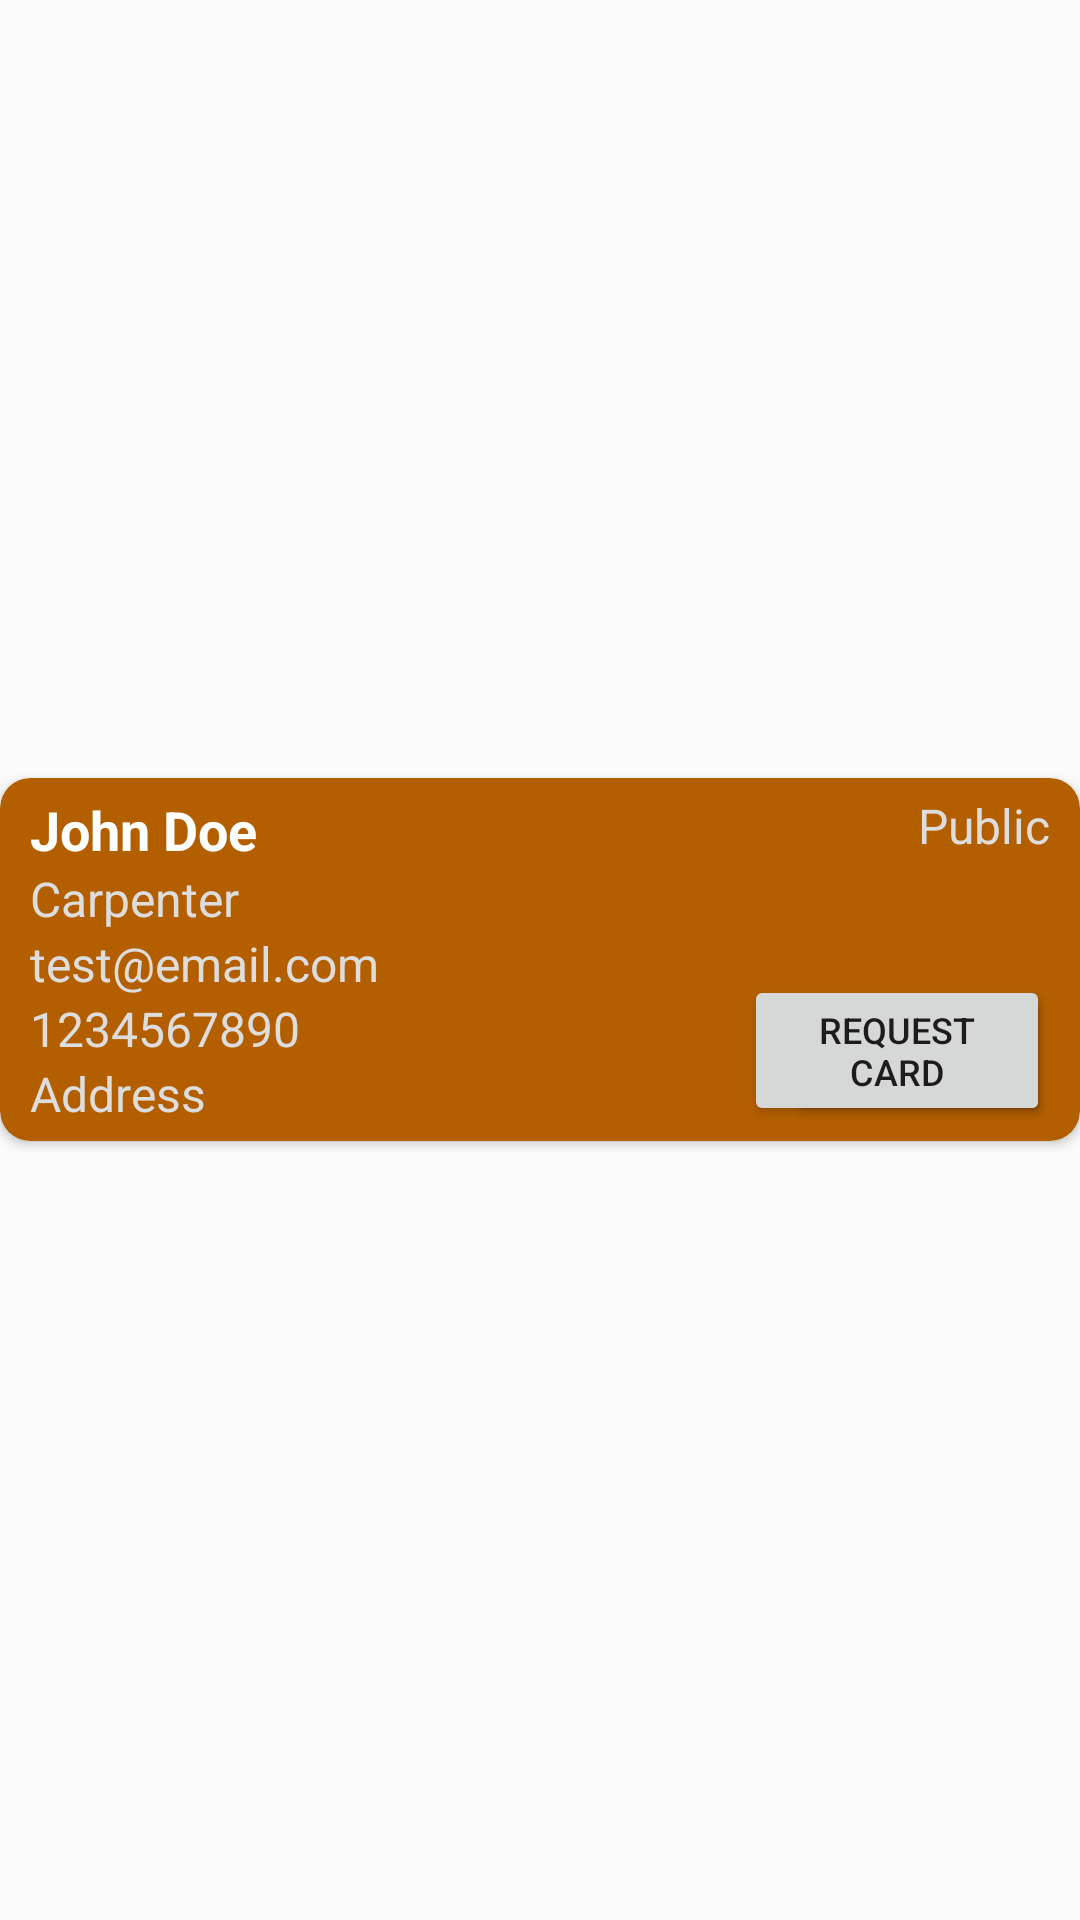

Write the Android layout XML for this screen, with the resource values it uses.
<!-- AndroidManifest.xml: application theme AppTheme -->
<!-- res/layout/conference_business_card_item.xml -->
<LinearLayout xmlns:android="http://schemas.android.com/apk/res/android"
    xmlns:card_view="http://schemas.android.com/apk/res-auto"
    android:layout_width="match_parent"
    android:layout_height="wrap_content">

    <android.support.v7.widget.CardView xmlns:card_view="http://schemas.android.com/apk/res-auto"
        android:id="@+id/card_view"
        android:layout_gravity="center"
        android:layout_width="match_parent"
        android:layout_height="wrap_content"
        android:layout_marginTop="3dp"
        android:layout_marginBottom="3dp"
        card_view:cardBackgroundColor="@color/orange_card"
        card_view:cardCornerRadius="10dp">

        <LinearLayout
            android:layout_width="match_parent"
            android:gravity="center_vertical"
            android:paddingRight="10dp"
            android:paddingLeft="10dp"
            android:layout_marginBottom="5dp"
            android:layout_marginTop="5dp"
            android:orientation="horizontal"
            android:layout_height="wrap_content">

            <LinearLayout
                android:layout_width="0dip"
                android:layout_height="wrap_content"
                android:layout_weight="0.7"
                android:minHeight="70dp"
                android:orientation="vertical">

                <TextView
                    android:id="@+id/name"
                    android:layout_width="wrap_content"
                    android:layout_height="wrap_content"
                    android:textStyle="bold"
                    android:textSize="18sp"
                    android:textColor="@android:color/white"
                    android:text="John Doe" />


                <TextView
                    android:id="@+id/title"
                    android:layout_width="wrap_content"
                    android:layout_height="wrap_content"
                    android:textSize="16sp"
                    android:textColor="@color/lighter_gray"
                    android:text="Carpenter" />

                <TextView
                    android:id="@+id/email"
                    android:layout_width="wrap_content"
                    android:layout_height="wrap_content"
                    android:textSize="16sp"
                    android:textColor="@color/lighter_gray"
                    android:text="test@email.com" />

                <TextView
                    android:id="@+id/phone"
                    android:layout_width="wrap_content"
                    android:layout_height="wrap_content"
                    android:textSize="16sp"
                    android:textColor="@color/lighter_gray"
                    android:text="1234567890" />

                <TextView
                    android:id="@+id/address"
                    android:layout_width="wrap_content"
                    android:layout_height="wrap_content"
                    android:textSize="16sp"
                    android:textColor="@color/lighter_gray"
                    android:text="Address " />
            </LinearLayout>


            <RelativeLayout
                android:layout_weight="0.3"
                android:layout_width="0dip"
                android:layout_height="match_parent">

                <Button
                    android:id="@+id/save_card_button"
                    android:layout_width="wrap_content"
                    android:layout_height="wrap_content"
                    android:layout_alignParentBottom="true"
                    android:layout_alignParentRight="true"
                    android:textSize="12sp"
                    android:text="@string/save_card" />

                <Button
                    android:id="@+id/request_card_button"
                    android:layout_width="wrap_content"
                    android:layout_height="wrap_content"
                    android:layout_alignParentRight="true"
                    android:layout_alignParentBottom="true"
                    android:textSize="12sp"
                    android:text="@string/request_card" />

                <TextView
                    android:id="@+id/visibility"
                    android:layout_width="wrap_content"
                    android:layout_height="wrap_content"
                    android:text="Public"
                    android:textSize="16sp"
                    android:layout_alignParentTop="true"
                    android:layout_alignParentRight="true"
                    android:textColor="@color/lighter_gray" />
            </RelativeLayout>


        </LinearLayout>
    </android.support.v7.widget.CardView>
</LinearLayout>
<!-- resources referenced by this layout -->
<resources>
  <color name="lighter_gray">#FFDDDDDD</color>
  <color name="orange_card">#FFB35F00</color>
  <string name="request_card">Request Card</string>
  <string name="save_card">Save Card</string>
  <style name="AppTheme" parent="@style/Theme.AppCompat.Light.DarkActionBar">
          <item name="android:actionBarStyle">@style/MyActionBar</item>
          <item name="actionBarStyle">@style/MyActionBar</item>
      </style>
  <style name="MyActionBar" parent="@style/Widget.AppCompat.Light.ActionBar.Solid.Inverse">
          <item name="android:background">@color/actionbat_background</item>
          <item name="background">@color/actionbat_background</item>
      </style>
  <color name="actionbat_background">#FF28416D</color>
</resources>
